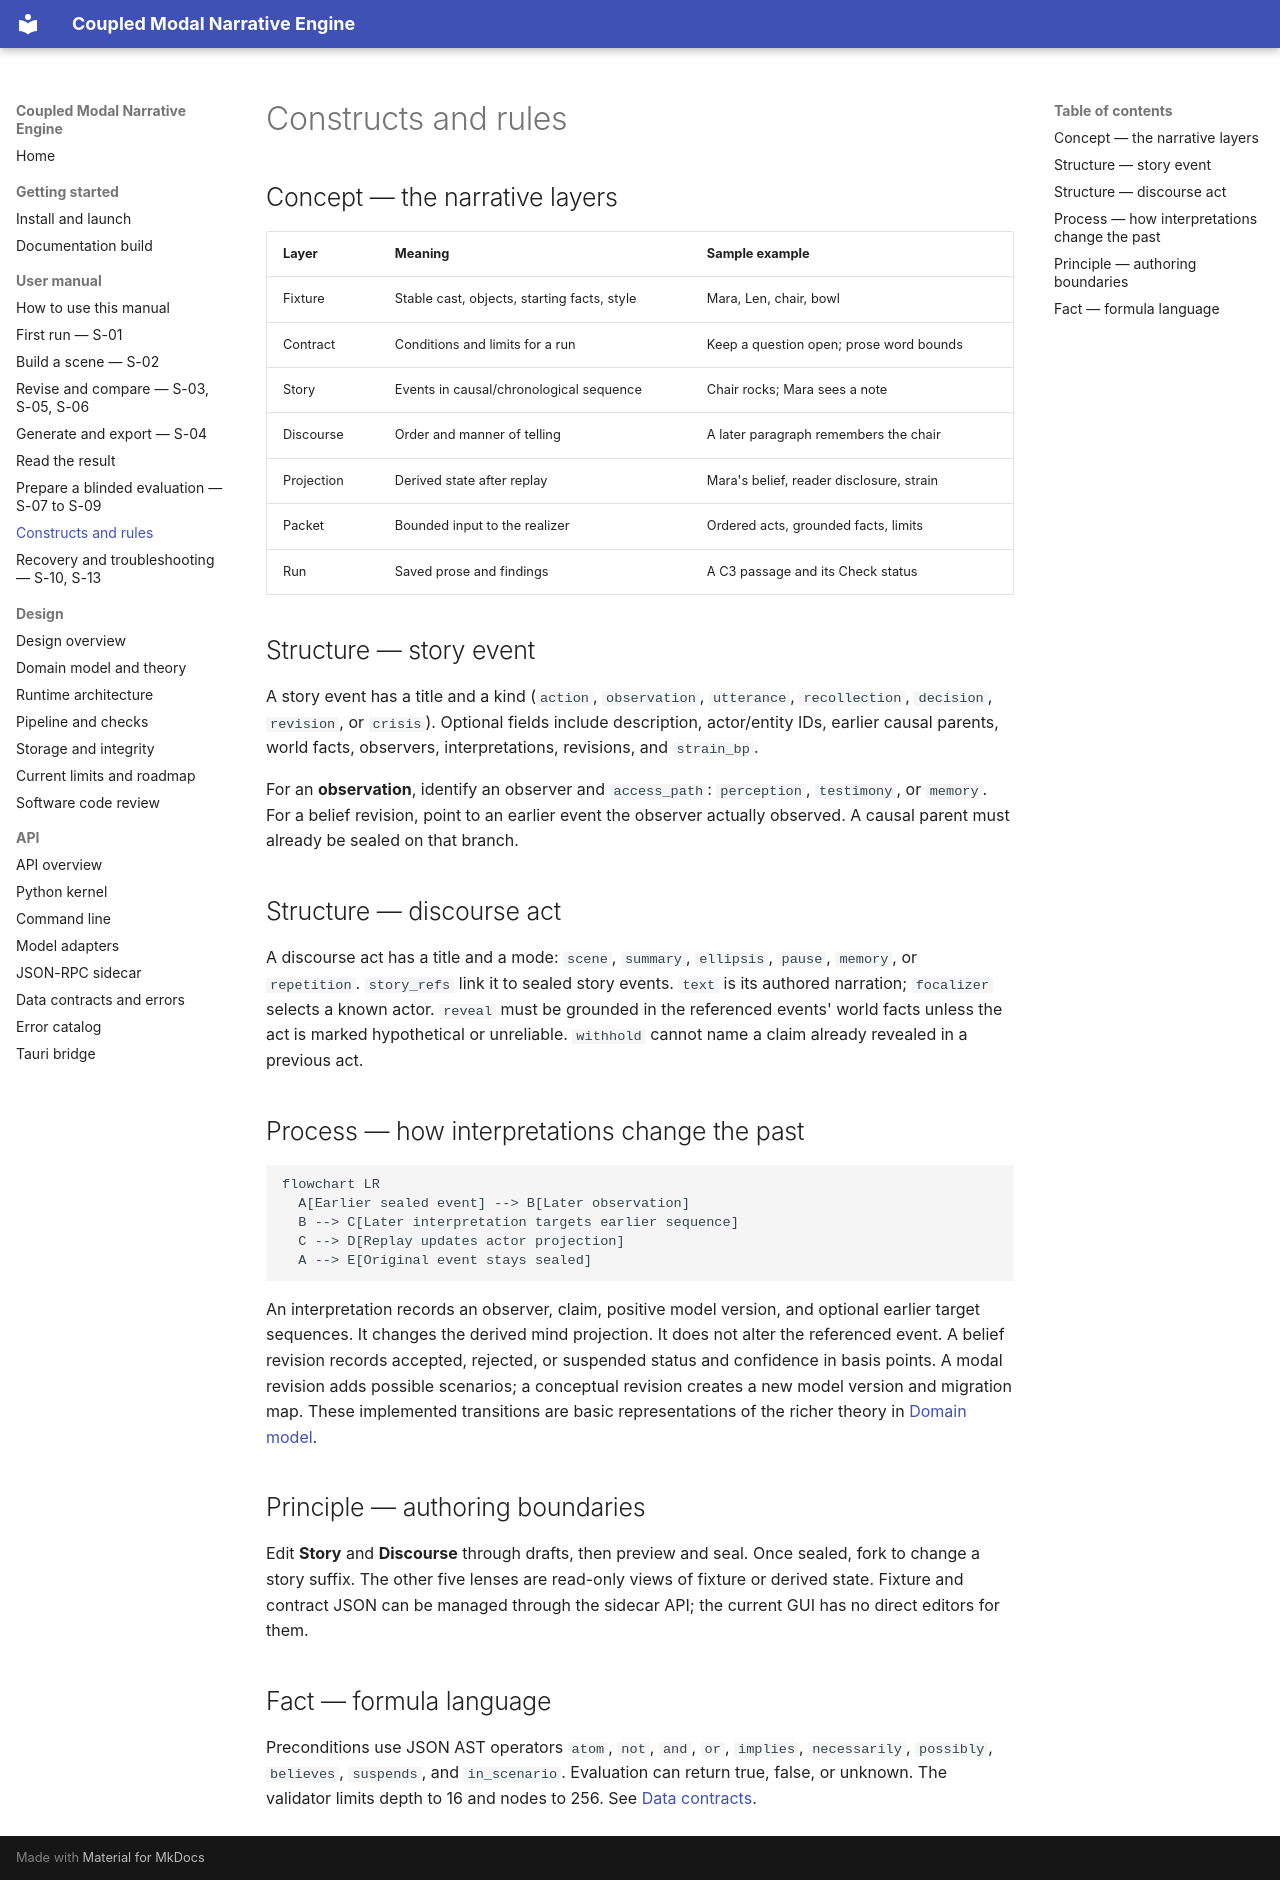

repository: mattbriggs/Coupled-Modal-Narrative-Engine · page: manual/constructs.html · generator: mkdocs

# Constructs and rules

## Concept — the narrative layers

| Layer | Meaning | Sample example |
|---|---|---|
| Fixture | Stable cast, objects, starting facts, style | Mara, Len, chair, bowl |
| Contract | Conditions and limits for a run | Keep a question open; prose word bounds |
| Story | Events in causal/chronological sequence | Chair rocks; Mara sees a note |
| Discourse | Order and manner of telling | A later paragraph remembers the chair |
| Projection | Derived state after replay | Mara's belief, reader disclosure, strain |
| Packet | Bounded input to the realizer | Ordered acts, grounded facts, limits |
| Run | Saved prose and findings | A C3 passage and its Check status |

## Structure — story event

A story event has a title and a kind (`action`, `observation`, `utterance`, `recollection`, `decision`, `revision`, or `crisis`). Optional fields include description, actor/entity IDs, earlier causal parents, world facts, observers, interpretations, revisions, and `strain_bp`.

For an **observation**, identify an observer and `access_path`: `perception`, `testimony`, or `memory`. For a belief revision, point to an earlier event the observer actually observed. A causal parent must already be sealed on that branch.

## Structure — discourse act

A discourse act has a title and a mode: `scene`, `summary`, `ellipsis`, `pause`, `memory`, or `repetition`. `story_refs` link it to sealed story events. `text` is its authored narration; `focalizer` selects a known actor. `reveal` must be grounded in the referenced events' world facts unless the act is marked hypothetical or unreliable. `withhold` cannot name a claim already revealed in a previous act.

## Process — how interpretations change the past

```mermaid
flowchart LR
  A[Earlier sealed event] --> B[Later observation]
  B --> C[Later interpretation targets earlier sequence]
  C --> D[Replay updates actor projection]
  A --> E[Original event stays sealed]
```

An interpretation records an observer, claim, positive model version, and optional earlier target sequences. It changes the derived mind projection. It does not alter the referenced event. A belief revision records accepted, rejected, or suspended status and confidence in basis points. A modal revision adds possible scenarios; a conceptual revision creates a new model version and migration map. These implemented transitions are basic representations of the richer theory in [Domain model](../design/domain-model.md).

## Principle — authoring boundaries

Edit **Story** and **Discourse** through drafts, then preview and seal. Once sealed, fork to change a story suffix. The other five lenses are read-only views of fixture or derived state. Fixture and contract JSON can be managed through the sidecar API; the current GUI has no direct editors for them.

## Fact — formula language

Preconditions use JSON AST operators `atom`, `not`, `and`, `or`, `implies`, `necessarily`, `possibly`, `believes`, `suspends`, and `in_scenario`. Evaluation can return true, false, or unknown. The validator limits depth to 16 and nodes to 256. See [Data contracts](../api/contracts.md#formula-ast).
